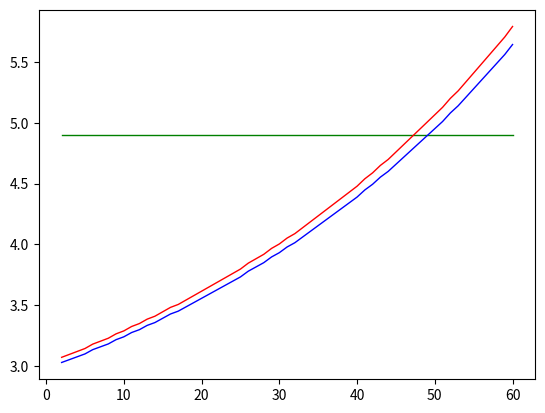

Generate this figure with matplotlib:
import numpy as np
import matplotlib.pyplot as plt

def getError(b, s, t, m):
    a = (1 + b) ** m
    return (a - s) * (b - t) - t * (s - 1)

def searchBelta(b1, b2, s, t, m):
    assert b1 < b2
    b = (b1 + b2) / 2
    if (b2 - b1 < 10e-6):
        return b
    e1 = getError(b1, s, t, m)
    e2 = getError(b2, s, t, m)
    assert e1 * e2 < 0
    e = getError(b, s, t, m)
    if (0 == e):
        return b
    if (e1 * e < 0):
        return searchBelta(b1, b, s, t, m)
    else:
        return searchBelta(b, b2, s, t, m)

def getBelta(n, m, r):
    # n: 分期数
    # m: 提前还款期数
    # r: 分期手续费
    # b: 实际利率
    # (1+b)^m-(1/n+r)((1+b)^m-1)/b=1-m/n
    if (m <= 1):
        return 0
    else:
        return searchBelta(r, r * 3, 1 - m / n, r + 1 / n, m)

m = [x for x in range(2, 61)]
mr = [getBelta(60, x, 0.0025) for x in m]
yr1 = [x * 1200 for x in mr]
yr2 = [((1 + x) ** 12 - 1) * 100 for x in mr]

# mr = getBelta(60, m, 0.0025)
# yr = (1 + mr) ** 12 - 1
# print(m)
for i in m:
    print('%02d期' % i, '%.3f%%' % mr[i - 2], '%.3f%%' % yr1[i - 2], '%.3f%%' % yr2[i - 2])

x = np.array(m)
y0 = np.ones(len(m)) * 4.9
y1 = np.array(yr1)
y2 = np.array(yr2)
plt.plot(x, y0, color="green", linewidth=1)
plt.plot(x, y1, color="blue", linewidth=1)
plt.plot(x, y2, color="red", linewidth=1)
plt.show()